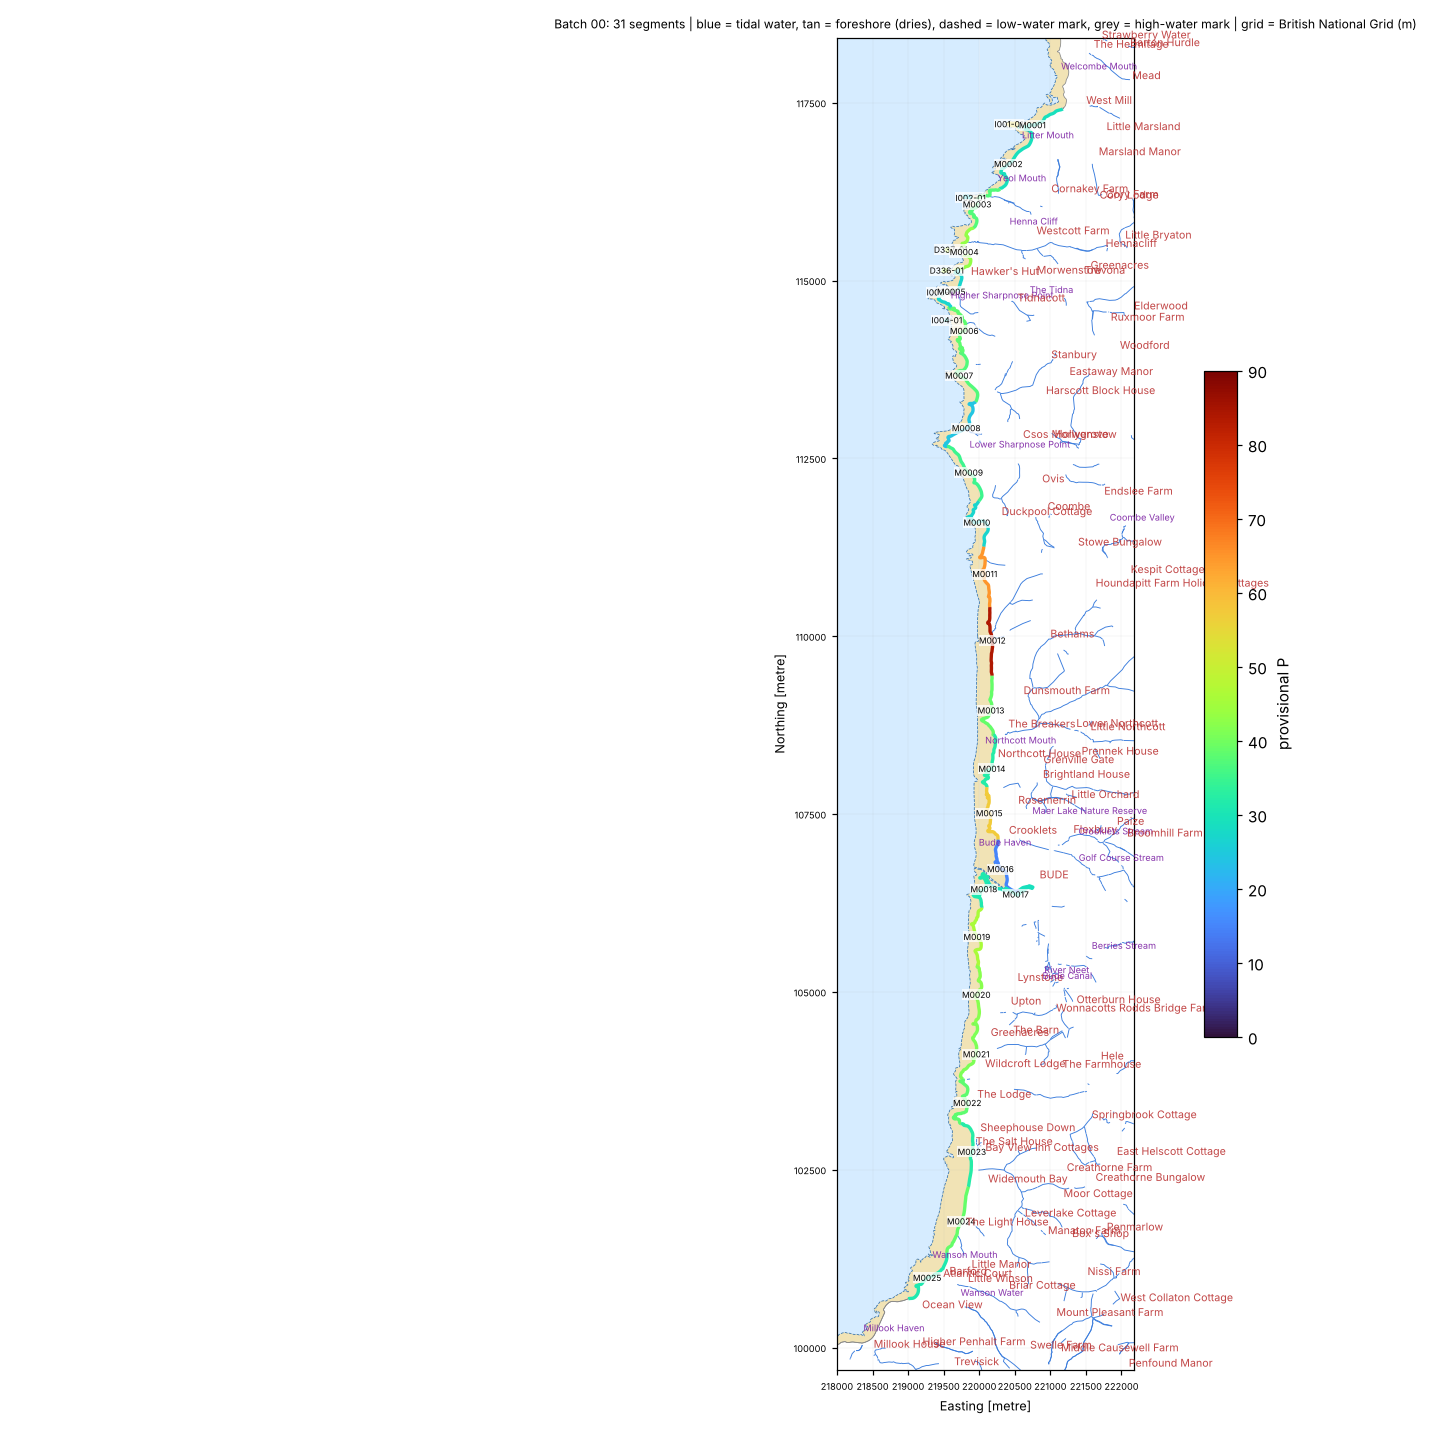

The data file committed next to this chart (first rows):
seg_id, group, lat, lon, length_m, names_nearby, nearest_place, setting, aspect_open_deg, intertidal_width_m, maxdepth_150m, maxdepth_300m, maxdepth_1000m, dist_to_5m, dist_to_10m, dist_to_20m, eusm_substrate_100m, eusm_substrate_300m, eusm_substrate_1000m, eusm_nearest_substrate, eusm_nearest_dist_m, eusm_nearest_biozone, eusm_nearest_energy, dist_to_mapped_rock_m
D336-01, DRY, 50.91, -4.568, 148.4, Lucky Hole [Other Coastal Landform, 155 …, Morwenstow (Hamlet, 1.3 km), open coast, 287.0, 0.0, 3.6, 8.4, 17.6, 221.3, 384.9, 1326, Rock or other hard substrata, Rock or other hard substrata, Rock or other hard substrata, Rock or other hard substrata, 0.0, Infralittoral, No energy information, 0.0
D337-01, DRY, 50.91, -4.567, 188.7, Vicarage Cliff [Cliff Or Slope, 231 m]; …, Morwenstow (Hamlet, 1.3 km), open coast, 287.0, 0.0, 6.1, 9.1, 16.8, 132.3, 350.8, 1444, Rock or other hard substrata, Rock or other hard substrata, Rock or other hard substrata, Rock or other hard substrata, 0.0, Infralittoral, No energy information, 0.0
I001-01, ISLET, 50.93, -4.557, 302.7, Gull Rock [Other Coastal Landform, 43 m]…, Mead (Hamlet, 1.8 km), open coast, 295.0, 32.0, 6.1, 11.3, 17.6, 124.5, 248.8, 1549, Rock or other hard substrata, Rock or other hard substrata, Rock or other hard substrata, Rock or other hard substrata, 1.0, Infralittoral, No energy information, 1.0
I002-01, ISLET, 50.92, -4.564, 237.2, Westcott Wattle [Other Coastal Landform,…, Morwenstow (Hamlet, 1.4 km), open coast, 274.0, 43.0, 7.0, 9.7, 16.6, 119.0, 340.4, 1490, , , , Sand, 0.0, Infralittoral, High energy, 18.0
I003-01, ISLET, 50.9, -4.569, 141.3, Higher Sharpnose Point [Coastal Headland…, Morwenstow (Hamlet, 1.4 km), open coast, 314.0, 41.0, 2.8, 5.2, 18.2, 241.8, 428.0, 1216, , , , Rock or other hard substrata, 110.0, Infralittoral, High energy, 110.0
I004-01, ISLET, 50.9, -4.568, 51.8, Greenway Beach [Beach, 261 m]; Higher Sh…, Morwenstow (Hamlet, 1.4 km), open coast, 257.0, 6.0, 4.0, 7.0, 18.9, 189.5, 405.9, 1123, Seabed, , , Sand, 6.0, Infralittoral, No energy information, 69.0
M0001, MAIN, 50.93, -4.552, 999.2, Marsland Cliff [Cliff Or Slope, 153 m]; …, Mead (Hamlet, 1.5 km), open coast, 321.0, 94.0, 3.6, 5.7, 16.5, 238.9, 510.0, 1769, Rock or other hard substrata, Rock or other hard substrata, Rock or other hard substrata, Sand, 68.0, Infralittoral, High energy, 70.0
M0002, MAIN, 50.92, -4.557, 999.2, Cornakey Cliff [Cliff Or Slope, 183 m]; …, Morwenstow (Hamlet, 1.6 km), open coast, 300.0, 76.0, 4.1, 5.8, 15.9, 271.0, 455.9, 1822, Rock or other hard substrata, Rock or other hard substrata, Rock or other hard substrata, Sand, 66.0, Infralittoral, High energy, 69.0
M0003, MAIN, 50.92, -4.562, 999.2, Westcott Wattle [Other Coastal Landform,…, Morwenstow (Hamlet, 1.3 km), open coast, 299.0, 106.0, 7.0, 7.0, 16.1, 72.5, 434.7, 1522, Rock or other hard substrata, Rock or other hard substrata, Sand, Sand, 37.0, Infralittoral, No energy information, 67.0
M0004, MAIN, 50.91, -4.565, 999.2, Vicarage Cliff [Cliff Or Slope, 44 m]; C…, Morwenstow (Hamlet, 1.1 km), open coast, 280.0, 60.0, 3.9, 6.1, 16.1, 280.2, 498.5, 1579, Rock or other hard substrata, Rock or other hard substrata, Rock or other hard substrata, Sand, 18.0, Infralittoral, No energy information, 58.0
M0005, MAIN, 50.9, -4.567, 999.2, Higher Sharpnose Point [Coastal Headland…, Morwenstow (Hamlet, 1.2 km), open coast, 314.0, 83.0, 2.8, 5.0, 17.2, 301.9, 435.9, 1292, , Rock or other hard substrata, Rock or other hard substrata, Sand, 71.0, Infralittoral, No energy information, 95.0
M0006, MAIN, 50.9, -4.564, 999.2, Greenway Beach [Beach, 63 m]; Oldwalls […, Morwenstow (Hamlet, 1.3 km), open coast, 280.0, 176.0, 3.0, 5.6, 18.6, 261.5, 479.1, 1135, Sand, Rock or other hard substrata, Rock or other hard substrata, Sand, 79.0, Infralittoral, No energy information, 118.0
M0007, MAIN, 50.89, -4.565, 999.2, Hippa Rock [Other Coastal Landform, 162 …, Morwenstow (Hamlet, 1.8 km), open coast, 265.0, 93.0, 3.0, 5.6, 19.7, 251.4, 469.6, 1018, Rock or other hard substrata, Rock or other hard substrata, Sand, Sand, 4.0, Infralittoral, No energy information, 81.0
M0008, MAIN, 50.89, -4.563, 999.2, Holacombe Beach [Beach, 63 m]; Rane Beac…, Coombe (Hamlet, 1.6 km), open coast, 295.0, 119.0, , 3.8, 19.4, 356.5, 573.3, 1044, Seabed, Rock or other hard substrata, Rock or other hard substrata, Rock or other hard substrata, 167.0, Infralittoral, High energy, 167.0
M0009, MAIN, 50.88, -4.562, 999.2, Wren Beach [Beach, 63 m]; Wren Rock [Oth…, Coombe (Hamlet, 1.1 km), open coast, 260.0, 104.0, , 4.9, 18.6, 329.2, 524.6, 1087, Seabed, Rock or other hard substrata, Rock or other hard substrata, Sand, 155.0, Infralittoral, High energy, 172.0
M0010, MAIN, 50.88, -4.56, 999.2, Duckpool [Bay, 103 m]; Steeple Point [Ot…, Coombe (Hamlet, 0.9 km), open coast, 249.0, 65.0, 1.8, 3.9, 16.3, 383.1, 593.3, 1507, Sand, Sand, Rock or other hard substrata, Sand, 50.0, Infralittoral, No energy information, 250.0
M0011, MAIN, 50.87, -4.558, 999.2, Warren Little Beach [Beach, 92 m]; Warre…, Coombe (Hamlet, 1.2 km), open coast, 271.0, 176.0, 2.4, 4.0, 17.4, 354.3, 601.7, 1465, Sand, Rock or other hard substrata, Rock or other hard substrata, Sand, 0.0, Infralittoral, No energy information, 227.0
M0012, MAIN, 50.86, -4.556, 999.2, Black Rock [Other Coastal Landform, 110 …, Coombe (Hamlet, 1.9 km), open coast, 277.0, 193.0, 1.6, 1.6, 17.5, 491.9, 711.9, 1245, Sand, Rock or other hard substrata, Sand, Sand, 0.0, Infralittoral, High energy, 291.0
M0013, MAIN, 50.85, -4.556, 999.2, Westpark Beach [Beach, 97 m]; Menachurch…, Crooklets (Suburban Area, 1.8 km), open coast, 289.0, 195.0, , 3.6, 17.1, 434.9, 654.4, 1461, Sand, Rock or other hard substrata, Sand, Sand, 0.0, Infralittoral, High energy, 250.0
M0014, MAIN, 50.84, -4.556, 999.2, Vinegar Cove [Tidal Water, 101 m]; Maer …, Crooklets (Suburban Area, 1.0 km), open coast, 295.0, 255.0, , , 15.7, 463.1, 683.1, 1526, Sand, Rock or other hard substrata, Sand, Sand, 0.0, Infralittoral, High energy, 280.0
M0015, MAIN, 50.84, -4.556, 999.2, Maer Low Cliff Beach [Beach, 134 m]; Mae…, Crooklets (Suburban Area, 0.5 km), open coast, 265.0, 209.0, 0.2, 3.5, 16.4, 443.2, 663.3, 1682, , Rock or other hard substrata, Sand, Sand, 0.0, Infralittoral, High energy, 260.0
M0016, MAIN, 50.83, -4.553, 999.2, Summerleaze Point [Other Coastal Landfor…, Crooklets (Suburban Area, 0.4 km), open coast, 290.0, 38.0, , , 9.9, 739.6, 1033, 1913, Seabed, , Rock or other hard substrata, Sand, 285.0, Infralittoral, High energy, 580.0
M0017, MAIN, 50.83, -4.55, 999.2, Summerleaze Beach [Beach, 331 m]; Summer…, Bude (Town, 0.4 km), tidal river / creek, 5.0, 16.0, , , 6.0, 991.7, 1285, 2098, , , , Sand, 538.0, Infralittoral, High energy, 803.0
M0018, MAIN, 50.83, -4.556, 999.2, Whales Back [Other Coastal Landform, 57 …, Crooklets (Suburban Area, 0.8 km), open coast, 295.0, 145.0, 0.0, 3.4, 16.2, 398.2, 691.8, 1518, Sand, Rock or other hard substrata, Rock or other hard substrata, Sand, 0.0, Infralittoral, High energy, 211.0
M0019, MAIN, 50.82, -4.557, 999.2, Efford Ditch [Other Coastal Landform, 13…, Lynstone (Village, 0.7 km), open coast, 281.0, 116.0, 0.6, 4.3, 15.1, 352.9, 646.2, 1387, Sand, Rock or other hard substrata, Sand, Sand, 0.0, Infralittoral, No energy information, 242.0
M0020, MAIN, 50.82, -4.557, 999.2, Phillip's Strand [Other Coastal Landform…, Upton (Village, 0.2 km), open coast, 288.0, 97.0, , , 14.0, 388.6, 682.3, 1490, Sand, Rock or other hard substrata, Sand, Sand, 0.0, Infralittoral, High energy, 278.0
M0021, MAIN, 50.81, -4.557, 999.2, Church Races [Other Coastal Landform, 11…, Upton (Village, 0.7 km), open coast, 289.0, 231.0, , 4.4, 13.6, 365.8, 686.4, 1551, Sand, Rock or other hard substrata, Sand, Sand, 0.0, Infralittoral, High energy, 237.0
M0022, MAIN, 50.8, -4.558, 999.2, Lower Longbeak Strand [Other Coastal Lan…, Upton (Village, 1.4 km), open coast, 281.0, 159.0, , 4.3, 12.8, 330.3, 770.6, 1675, Sand, Rock or other hard substrata, Sand, Sand, 0.0, Infralittoral, No energy information, 233.0
M0023, MAIN, 50.8, -4.557, 999.2, Lower Longbeak [Other Coastal Landform, …, Widemouth Bay (Village, 0.7 km), open coast, 280.0, 268.0, 0.3, 3.3, 11.2, 439.6, 889.8, 1868, , Sand, Sand, Sand, 0.0, Infralittoral, High energy, 319.0
M0024, MAIN, 50.79, -4.559, 999.2, Black Rock [Other Coastal Landform, 172 …, Widemouth Bay (Village, 0.4 km), open coast, 295.0, 334.0, 1.5, 4.5, 10.6, 433.5, 967.9, 2056, , Rock or other hard substrata, Sand, Sand, 79.0, Infralittoral, High energy, 291.0
M0025, MAIN, 50.78, -4.565, 999.2, Saltstone [Other Coastal Landform, 220 m…, Widemouth Bay (Village, 1.3 km), open coast, 301.0, 231.0, 3.2, 4.6, 10.7, 308.8, 931.3, 2177, , Sand, Sand, Sand, 61.0, Infralittoral, High energy, 92.0
